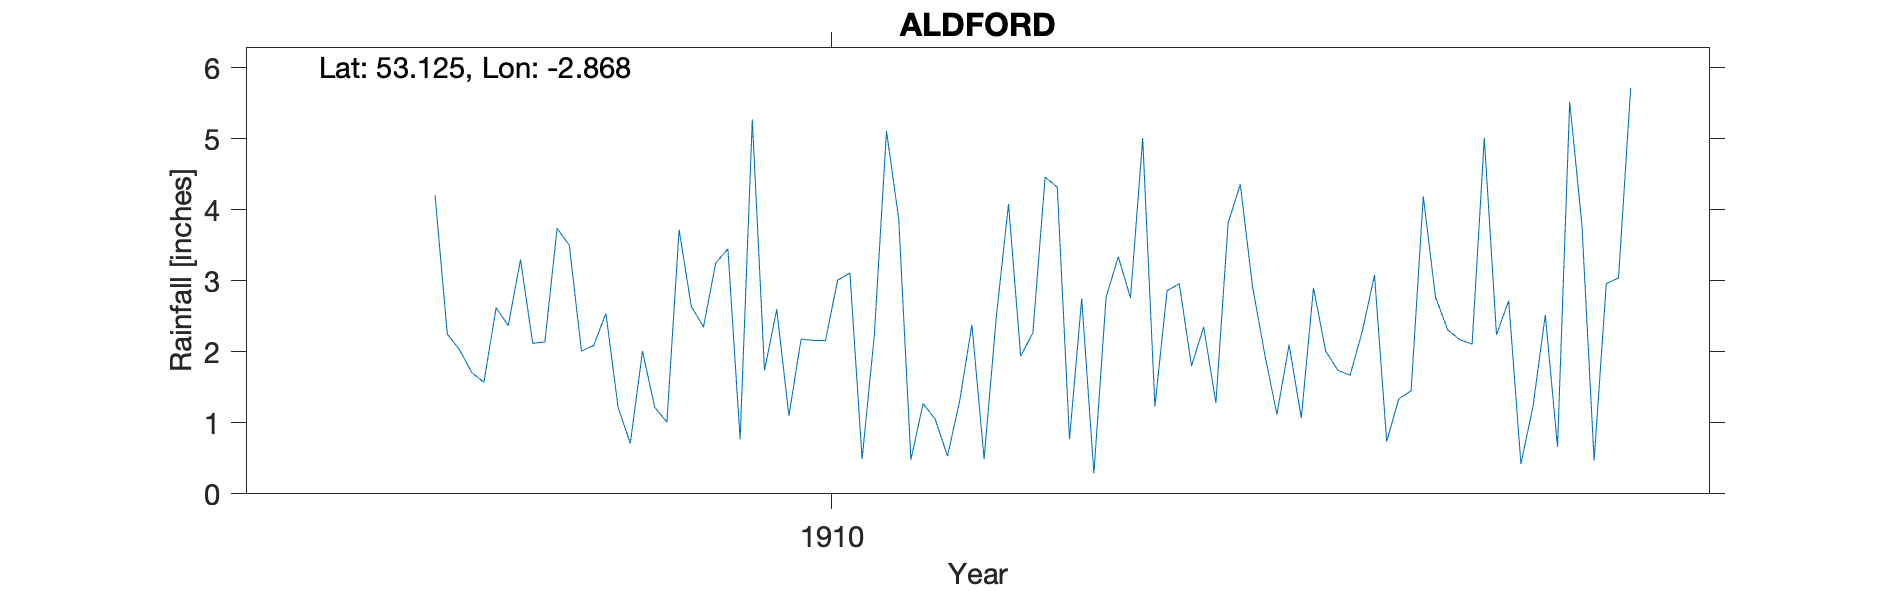

Values plotted in this chart, from the file beside it:
ALDFORD, , , , , , , , , , , , , , , , , , , , 
Grid ref, SJ420590, Long, -2.868, Lat, 53.12, Elevation, 46, ft., , , , , , , , , , , , 
Station no, RR7992, , , , , , , , , , , , , , , , , , , 
, 1900, 1901, 1902, 1903, 1904, 1905, 1906, 1907, 1908, 1909, 1910, 1911, 1912, 1913, 1914, 1915, 1916, 1917, 1918, 1919
January, , , , , , , , , 1.71, 1.22, 1.74, 0.48, 4.32, 2.35, 1.67, 2.24, , , , 
February, , , , , , , , , 1.57, 0.71, 2.6, 1.27, 0.77, 1.28, 2.29, 2.72, , , , 
March, , , , , , , , , 2.62, 2.01, 1.1, 1.05, 2.75, 3.81, 3.08, 0.42, , , , 
April, , , , , , , , , 2.37, 1.22, 2.18, 0.53, 0.29, 4.36, 0.74, 1.24, , , , 
May, , , , , , , , , 3.3, 1.01, 2.16, 1.31, 2.77, 2.92, 1.34, 2.52, , , , 
June, , , , , , , , , 2.12, 3.72, 2.16, 2.38, 3.34, 1.97, 1.45, 0.66, , , , 
July, , , , , , , , , 2.14, 2.64, 3.01, 0.49, 2.76, 1.12, 4.19, 5.52, , , , 
August, , , , , , , , , 3.74, 2.35, 3.11, 2.49, 5.01, 2.1, 2.77, 3.79, , , , 
September, , , , , , , , , 3.5, 3.25, 0.49, 4.08, 1.23, 1.07, 2.31, 0.47, , , , 
October, , , , , , , , 4.2, 2.01, 3.45, 2.23, 1.94, 2.86, 2.9, 2.17, 2.96, , , , 
November, , , , , , , , 2.25, 2.09, 0.77, 5.11, 2.27, 2.96, 2.01, 2.11, 3.04, , , , 
December, , , , , , , , 2.03, 2.54, 5.27, 3.87, 4.46, 1.8, 1.74, 5.01, 5.72, , , , 
Total, , , , , , , , , 29.71, 27.62, 29.76, 22.75, 30.86, 27.63, 29.13, 31.3, , , , 
NGR is near Aldford with the stated rela…, , , , , , , , , , , , , , , , , , , , 
